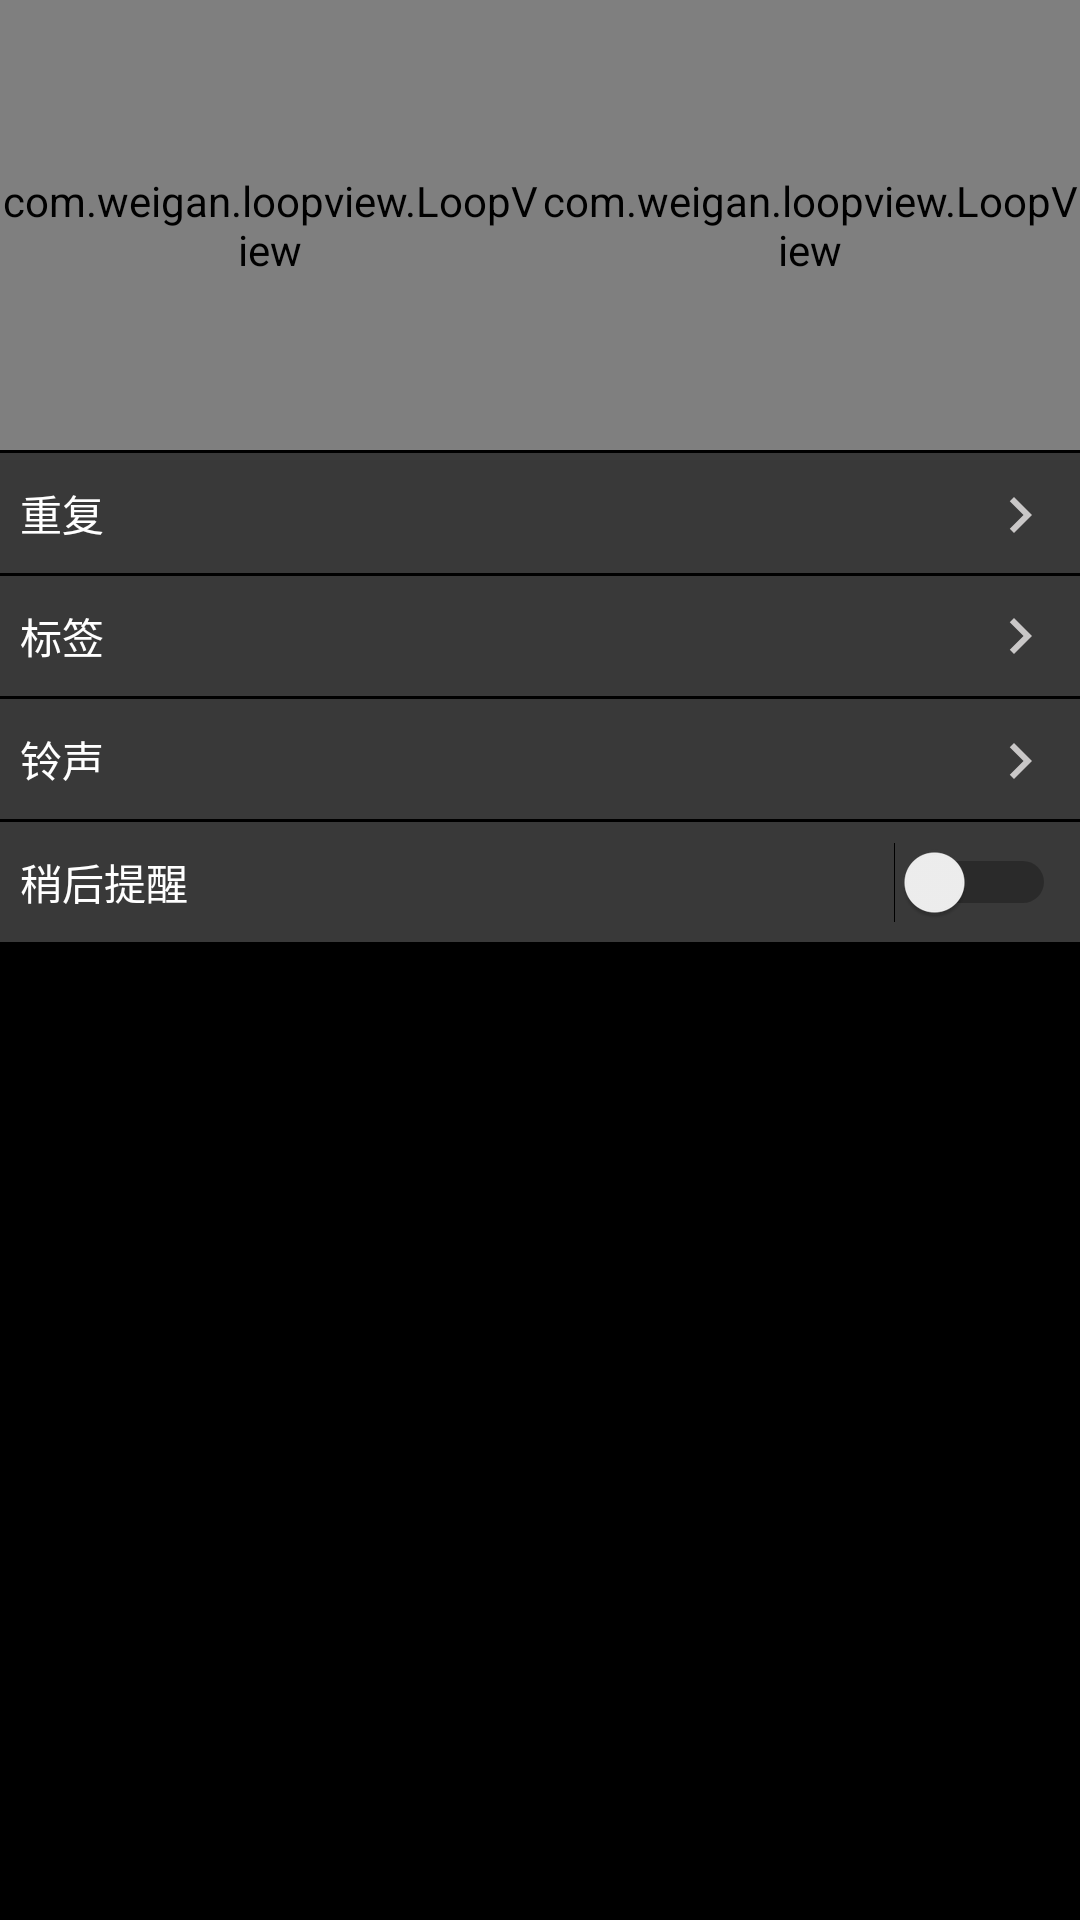

Produce the Android XML layout that renders to this screen, including the resource entries it uses.
<!-- AndroidManifest.xml: application theme AppTheme -->
<!-- res/layout/addclock_fragment.xml -->
<android.support.constraint.ConstraintLayout xmlns:android="http://schemas.android.com/apk/res/android"
    xmlns:app="http://schemas.android.com/apk/res-auto"
    xmlns:tools="http://schemas.android.com/tools"
    android:id="@+id/add_fragment"
    android:layout_width="match_parent"
    android:layout_height="match_parent"
    android:background="@color/colorPrimaryDark"
    tools:context="com.example.z3579.naozhong.AddFragment">
    

    <android.support.constraint.Guideline
        android:id="@+id/guideline3"
        android:layout_width="0dp"
        android:layout_height="wrap_content"
        android:orientation="vertical"
        app:layout_constraintGuide_percent="0.5" />

    <TextView
        android:id="@+id/textView_chongfu"
        android:layout_width="0dp"
        android:layout_height="40dp"
        android:layout_marginTop="1dp"
        android:background="@drawable/selecter_textset"
        android:gravity="center_vertical"
        android:text="  重复"
        android:textColor="@android:color/background_light"
        app:layout_constraintEnd_toEndOf="parent"
        app:layout_constraintStart_toStartOf="parent"
        app:layout_constraintTop_toBottomOf="@+id/wheelview" />

    <TextView
        android:id="@+id/textView_label"
        android:layout_width="0dp"
        android:layout_height="40dp"
        android:layout_marginTop="1dp"
        android:background="@drawable/selecter_textset"
        android:gravity="center_vertical"
        android:text="  标签"
        android:textColor="@android:color/background_light"
        app:layout_constraintEnd_toEndOf="parent"
        app:layout_constraintStart_toStartOf="parent"
        app:layout_constraintTop_toBottomOf="@+id/textView_chongfu" />

    <TextView
        android:id="@+id/textView_ring"
        android:layout_width="0dp"
        android:layout_height="40dp"
        android:layout_marginTop="1dp"
        android:background="@drawable/selecter_textset"
        android:gravity="center_vertical"
        android:text="  铃声"
        android:textColor="@android:color/background_light"
        app:layout_constraintEnd_toEndOf="parent"
        app:layout_constraintStart_toStartOf="parent"
        app:layout_constraintTop_toBottomOf="@+id/textView_label" />

    <TextView
        android:id="@+id/textView4"
        android:layout_width="0dp"
        android:layout_height="40dp"
        android:layout_marginTop="1dp"
        android:background="@drawable/selecter_textset"
        android:gravity="center_vertical"
        android:text="  稍后提醒"
        android:textColor="@android:color/background_light"
        app:layout_constraintEnd_toEndOf="parent"
        app:layout_constraintStart_toStartOf="parent"
        app:layout_constraintTop_toBottomOf="@+id/textView_ring" />

    <TextView
        android:id="@+id/textView_right"
        android:layout_width="wrap_content"
        android:layout_height="wrap_content"
        android:layout_marginEnd="8dp"
        android:drawableRight="@drawable/ic_chevron_right_black_24dp"
        android:textColor="@color/clock_set_text"
        app:layout_constraintBottom_toTopOf="@+id/textView_label"
        app:layout_constraintEnd_toEndOf="@+id/textView_chongfu"
        app:layout_constraintTop_toTopOf="@+id/textView_chongfu" />

    <TextView
        android:id="@+id/textView_right2"
        android:layout_width="wrap_content"
        android:layout_height="wrap_content"
        android:layout_marginEnd="8dp"
        android:drawableRight="@drawable/ic_chevron_right_black_24dp"
        android:textColor="@color/clock_set_text"
        app:layout_constraintBottom_toBottomOf="@+id/textView_label"
        app:layout_constraintEnd_toEndOf="@+id/textView_label"
        app:layout_constraintTop_toTopOf="@+id/textView_label" />

    <TextView
        android:id="@+id/textView7"
        android:layout_width="wrap_content"
        android:layout_height="wrap_content"
        android:layout_marginEnd="8dp"
        android:drawableRight="@drawable/ic_chevron_right_black_24dp"
        android:textColor="@color/clock_set_text"
        app:layout_constraintBottom_toTopOf="@+id/textView4"
        app:layout_constraintEnd_toEndOf="@+id/textView_ring"
        app:layout_constraintTop_toTopOf="@+id/textView_ring" />

    <Switch
        android:id="@+id/switch_1"
        android:layout_width="wrap_content"
        android:layout_height="wrap_content"
        android:layout_marginEnd="8dp"
        app:layout_constraintBottom_toBottomOf="@+id/textView4"
        app:layout_constraintEnd_toEndOf="parent"
        app:layout_constraintTop_toTopOf="@+id/textView4" />

    <com.weigan.loopview.LoopView
        android:id="@+id/wheelview"
        android:layout_width="0dp"
        android:layout_height="150dp"
        app:awv_textsize="18"
        app:awv_centerTextColor="@color/title_baise"
        app:awv_outerTextColor="@color/colorPrimary"
        android:background="@color/colorPrimaryDark"
        app:layout_constraintEnd_toStartOf="@+id/wheelview_minute"
        app:layout_constraintStart_toStartOf="parent"
        app:layout_constraintTop_toTopOf="parent" />

    <com.weigan.loopview.LoopView
        android:id="@+id/wheelview_minute"
        android:layout_width="0dp"
        android:layout_height="150dp"
        app:awv_textsize="18"
        app:awv_centerTextColor="@color/title_baise"
        app:awv_outerTextColor="@color/colorPrimary"
        android:background="@color/colorPrimaryDark"
        app:layout_constraintBottom_toBottomOf="@+id/wheelview"
        app:layout_constraintEnd_toEndOf="parent"
        app:layout_constraintStart_toEndOf="@+id/wheelview"
        app:layout_constraintTop_toTopOf="@+id/wheelview" />

    <TextView
        android:id="@+id/set_lable1"
        android:layout_width="wrap_content"
        android:layout_height="wrap_content"
        android:layout_marginBottom="8dp"
        android:layout_marginTop="8dp"
        android:textAlignment="viewEnd"
        android:textColor="@color/clock_set_text"
        app:layout_constraintBottom_toTopOf="@+id/textView_label"
        app:layout_constraintEnd_toStartOf="@+id/textView_right"
        app:layout_constraintTop_toTopOf="@+id/textView_chongfu" />

    <TextView
        android:id="@+id/set_lable2"
        android:layout_width="wrap_content"
        android:layout_height="wrap_content"
        android:layout_marginBottom="8dp"
        android:layout_marginTop="8dp"
        android:textAlignment="viewEnd"
        android:textColor="@color/clock_set_text"
        app:layout_constraintBottom_toTopOf="@+id/textView_ring"
        app:layout_constraintEnd_toStartOf="@+id/textView_right2"
        app:layout_constraintTop_toTopOf="@+id/textView_label" />

    <TextView
        android:id="@+id/set_lable3"
        android:layout_width="wrap_content"
        android:layout_height="wrap_content"
        android:layout_marginBottom="8dp"
        android:layout_marginTop="8dp"
        android:textAlignment="viewEnd"
        android:textColor="@color/clock_set_text"
        app:layout_constraintBottom_toTopOf="@+id/textView4"
        app:layout_constraintEnd_toStartOf="@+id/textView7"
        app:layout_constraintTop_toTopOf="@+id/textView_ring" />

</android.support.constraint.ConstraintLayout>
<!-- resources referenced by this layout -->
<resources>
  <color name="clock_set_text">#c9c7c7</color>
  <color name="colorPrimary">#393939</color>
  <color name="colorPrimaryDark">#000000</color>
  <color name="title_baise">#ffffff</color>
  <!-- drawable ic_chevron_right_black_24dp (drawable) -->
  <vector xmlns:android="http://schemas.android.com/apk/res/android"
          android:width="24dp"
          android:height="24dp"
          android:viewportWidth="24.0"
          android:viewportHeight="24.0">
      <path
          android:fillColor="@color/clock_set_text"
          android:pathData="M10,6L8.59,7.41 13.17,12l-4.58,4.59L10,18l6,-6z"/>
  </vector>
  <!-- drawable selecter_textset (drawable-v24) -->
  <selector xmlns:android="http://schemas.android.com/apk/res/android">
  
      <item android:drawable="@color/colorPrimary" android:state_pressed="false"/>
      <item android:drawable="@color/clock_set_check" android:state_pressed="true"/>
  </selector>
  <style name="AppTheme" parent="Theme.AppCompat.Light.DarkActionBar">
          
          <item name="colorPrimary">@color/colorPrimary</item>
          <item name="colorPrimaryDark">@color/colorPrimaryDark</item>
          <item name="colorAccent">@color/colorAccent</item>
      </style>
  <color name="clock_set_check">#b3b0b0</color>
  <color name="colorAccent">#000000</color>
</resources>
